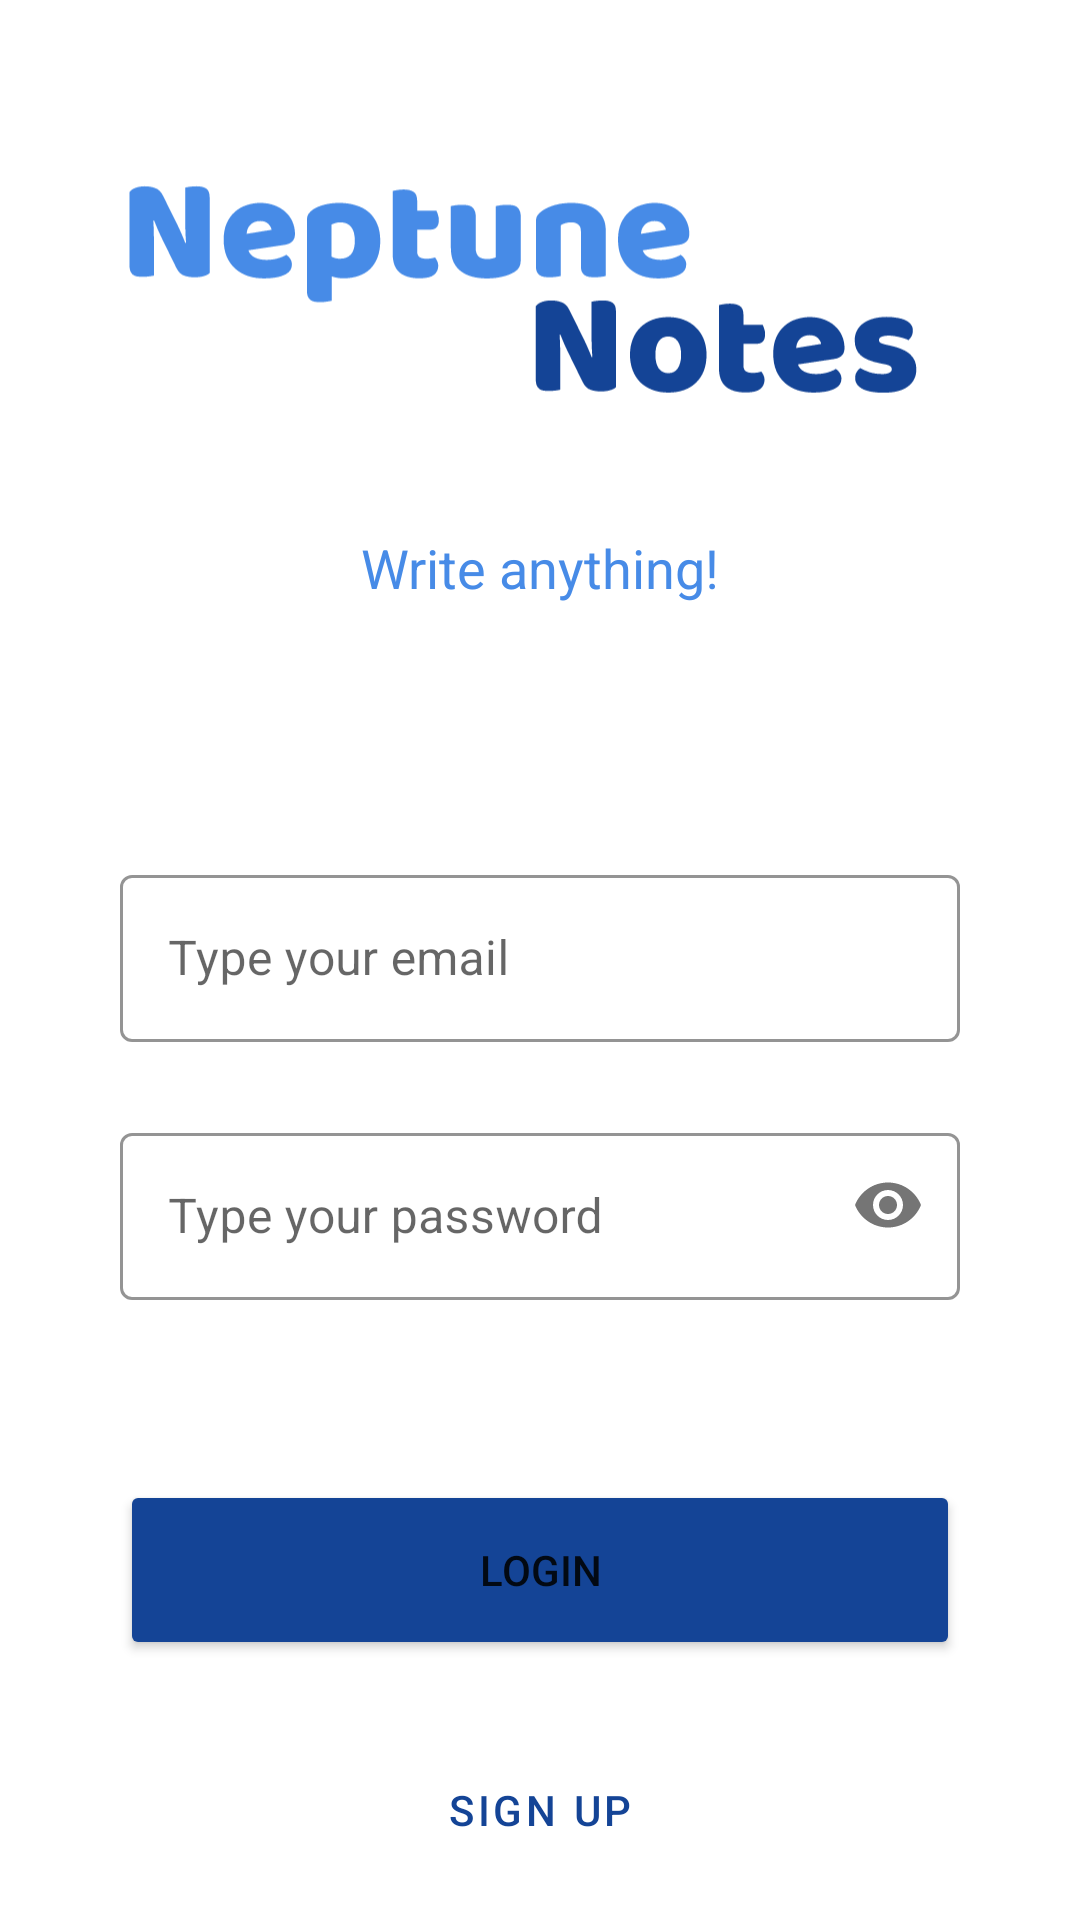

Here is an Android app screen rendered from its layout file. Give the layout XML and the strings, colors and styles it references.
<!-- AndroidManifest.xml: application theme Theme.NeptuneNotes -->
<!-- res/layout/activity_main.xml -->
<?xml version="1.0" encoding="utf-8"?>
<androidx.constraintlayout.widget.ConstraintLayout xmlns:android="http://schemas.android.com/apk/res/android"
    xmlns:app="http://schemas.android.com/apk/res-auto"
    xmlns:tools="http://schemas.android.com/tools"
    android:layout_width="match_parent"
    android:layout_height="match_parent"
    tools:context=".MainActivity">

    <ImageView
        android:id="@+id/logo"
        android:layout_width="280dp"
        android:layout_height="wrap_content"
        android:layout_marginTop="20dp"
        app:layout_constraintEnd_toEndOf="parent"
        app:layout_constraintStart_toStartOf="parent"
        app:layout_constraintTop_toTopOf="parent"
        app:srcCompat="@drawable/logonn2"
        android:contentDescription="TODO" />

    <TextView
        android:id="@+id/motto"
        android:layout_width="wrap_content"
        android:layout_height="wrap_content"
        android:text="@string/motto"
        android:textColor="@color/neptune_blue_231"
        android:textSize="18sp"
        android:layout_marginTop="0dp"
        app:layout_constraintEnd_toEndOf="parent"
        app:layout_constraintStart_toStartOf="parent"
        app:layout_constraintTop_toBottomOf="@id/logo"
        tools:layout_editor_absoluteY="179dp" />


    <com.google.android.material.textfield.TextInputLayout
        android:id="@+id/emailLogin"
        android:layout_width="280dp"
        android:layout_height="wrap_content"
        android:layout_marginTop="85dp"
        android:ems="10"
        android:hint="@string/email"
        android:importantForAutofill="no"
        app:layout_constraintEnd_toEndOf="parent"
        app:hintTextColor="@color/neptune_blue_216"
        app:boxStrokeColor="@color/neptune_blue_216"
        app:layout_constraintStart_toStartOf="parent"
        style="@style/Widget.MaterialComponents.TextInputLayout.OutlinedBox"
        app:layout_constraintTop_toBottomOf="@+id/motto">

        <com.google.android.material.textfield.TextInputEditText
            android:id="@+id/emailLogin1"
            android:layout_width="280dp"
            android:layout_height="wrap_content"
            android:textCursorDrawable="@null"
            android:backgroundTint="@color/white"
            android:inputType="textPersonName"
            android:minHeight="48dp" />

    </com.google.android.material.textfield.TextInputLayout>


    <com.google.android.material.textfield.TextInputLayout
        android:id="@+id/passwordLogin"
        android:layout_width="280dp"
        android:layout_height="wrap_content"
        android:layout_marginTop="25dp"
        android:ems="10"
        app:passwordToggleEnabled="true"
        android:hint="@string/password"
        android:importantForAutofill="no"

        app:layout_constraintEnd_toEndOf="parent"
        app:layout_constraintStart_toStartOf="parent"
        app:hintTextColor="@color/neptune_blue_216"
        app:boxStrokeColor="@color/neptune_blue_216"
        style="@style/Widget.MaterialComponents.TextInputLayout.OutlinedBox"
        app:layout_constraintTop_toBottomOf="@+id/emailLogin">

        <com.google.android.material.textfield.TextInputEditText
            android:id="@+id/passwordLogin1"
            android:layout_width="280dp"
            android:layout_height="wrap_content"
            android:backgroundTint="@color/white"
            android:textCursorDrawable="@null"
            android:inputType="textPassword"
            android:minHeight="48dp" />

    </com.google.android.material.textfield.TextInputLayout>

    <Button
        android:id="@+id/loginBtn"
        android:layout_width="280dp"
        android:layout_height="60dp"
        android:text="@string/loginSt"
        android:layout_marginTop="60dp"
        android:backgroundTint="@color/neptune_blue_150"
        app:layout_constraintEnd_toEndOf="@+id/passwordLogin"
        app:layout_constraintStart_toStartOf="@+id/passwordLogin"
        app:layout_constraintTop_toBottomOf="@+id/passwordLogin" />

    <Button
        android:id="@+id/signupBtn"
        android:layout_width="280dp"
        android:layout_height="60dp"
        android:layout_marginTop="20dp"
        android:text="@string/signupSt"
        android:textColor="@color/neptune_blue_150"

        style="?attr/materialButtonOutlinedStyle"
        app:layout_constraintEnd_toEndOf="@+id/loginBtn"
        app:layout_constraintStart_toStartOf="@+id/loginBtn"
        app:layout_constraintTop_toBottomOf="@+id/loginBtn" />

</androidx.constraintlayout.widget.ConstraintLayout>
<!-- resources referenced by this layout -->
<resources>
  <color name="neptune_blue_150">#144496</color>
  <color name="neptune_blue_216">#3b65d8</color>
  <color name="neptune_blue_231">#478be7</color>
  <color name="white">#FFFFFFFF</color>
  <!-- drawable logonn2: vector/xml drawable (drawable, 14465 chars, omitted) -->
  <string name="email">Type your email</string>
  <string name="loginSt">Login</string>
  <string name="motto">Write anything!</string>
  <string name="password">Type your password</string>
  <string name="signupSt">Sign Up</string>
  <style name="Theme.NeptuneNotes" parent="Theme.MaterialComponents.DayNight.NoActionBar">
          
          <item name="colorPrimary">@color/neptune_blue_216</item>
          <item name="colorPrimaryVariant">@color/neptune_blue_150</item>
          <item name="colorOnPrimary">@color/white</item>
          
          <item name="colorSecondary">@color/teal_200</item>
          <item name="colorSecondaryVariant">@color/teal_700</item>
          <item name="colorOnSecondary">@color/black</item>
  
  
          
          <item name="android:statusBarColor" tools:targetApi="l">?attr/colorPrimaryVariant</item>
          
      </style>
  <color name="teal_200">#FF03DAC5</color>
  <color name="teal_700">#FF018786</color>
  <color name="black">#FF000000</color>
</resources>
